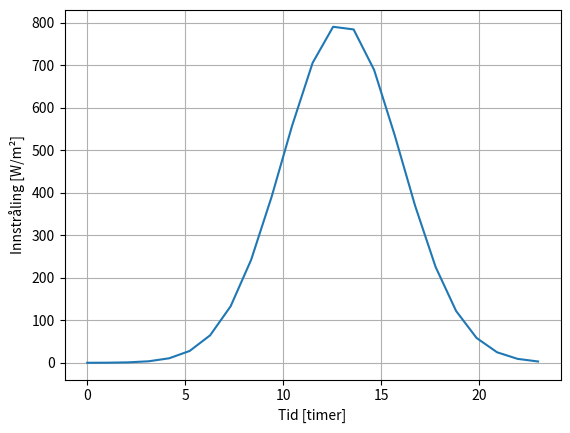

This figure's Python source: (Note: this script raises an exception after producing the figure.)
import numpy as np 
import matplotlib.pyplot as plt 

def G(t,A, my, sigma):
    solinnstraling = A * np.exp(-(t-my)**2 / (2*sigma**2))
    return solinnstraling



tidsakse = np.linspace(0, 23, 23)

A = 800
my = 13

sigma = 3

plt.plot(tidsakse,G(tidsakse, A, my, sigma))
plt.xlabel("Tid [timer]")
plt.ylabel("Innstråling [W/m²]")
plt.grid()
plt.savefig("Ovinger/Oving6/SolinnstralingEnSigma.png")

plt.show()

#Hvordan påvirker sigma modellen? 

plt.plot(tidsakse,G(tidsakse, A, my, 3))
plt.plot(tidsakse,G(tidsakse, A, my, 5))
plt.plot(tidsakse,G(tidsakse, A, my, 1))
plt.xlabel("Tid [timer]")
plt.ylabel("Innstråling [W/m²]")
plt.grid()
plt.savefig("Ovinger/Oving6/SolinnstralingTreSigmaer.png")
plt.show()
